Labelled photos from "images", an image-classification folder in JunmyeongPark/yolo26_kant. The possible labels are: knob, sign green, sign off, sign red, sign yellow.

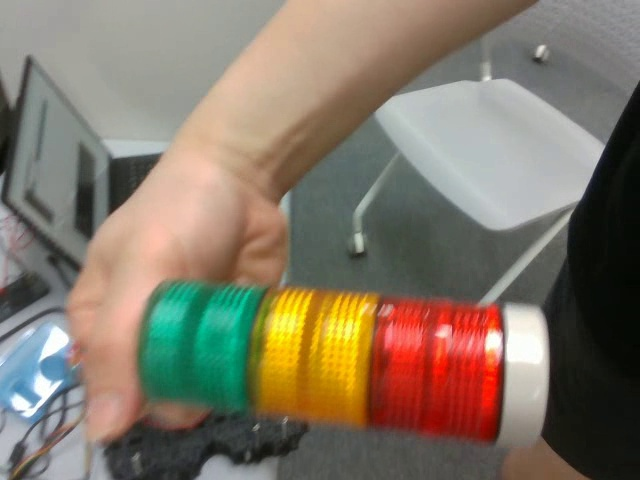
Label: sign off

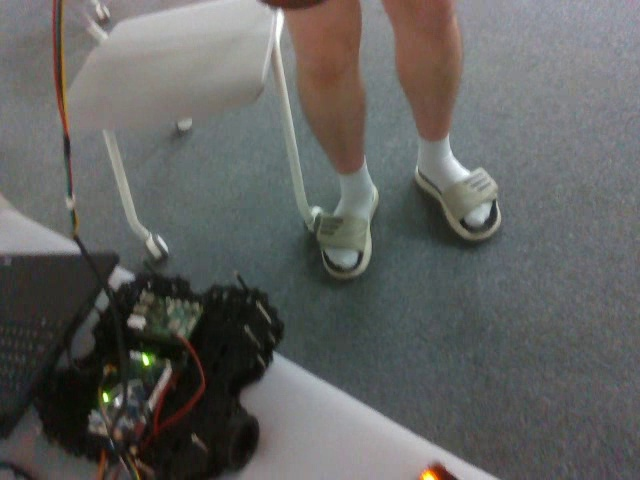
Label: sign yellow

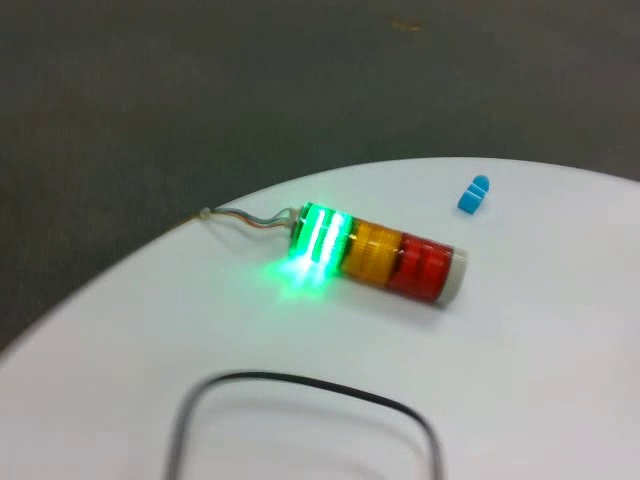
Label: sign green

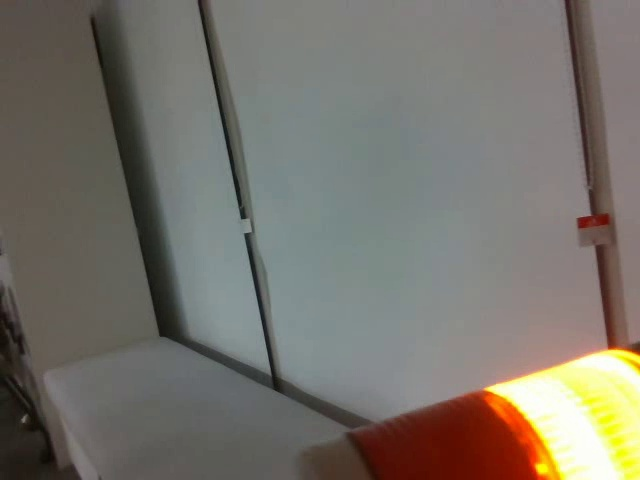
Label: sign yellow

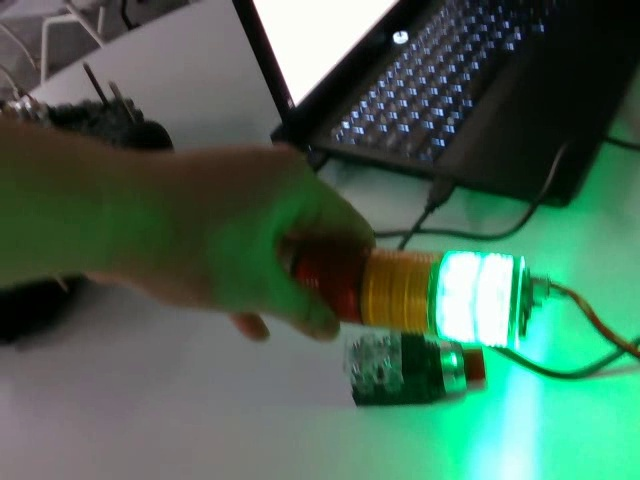
Label: knob

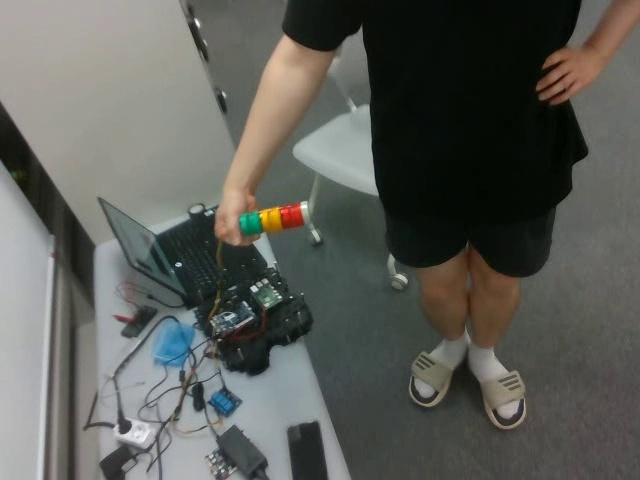
Label: sign off
